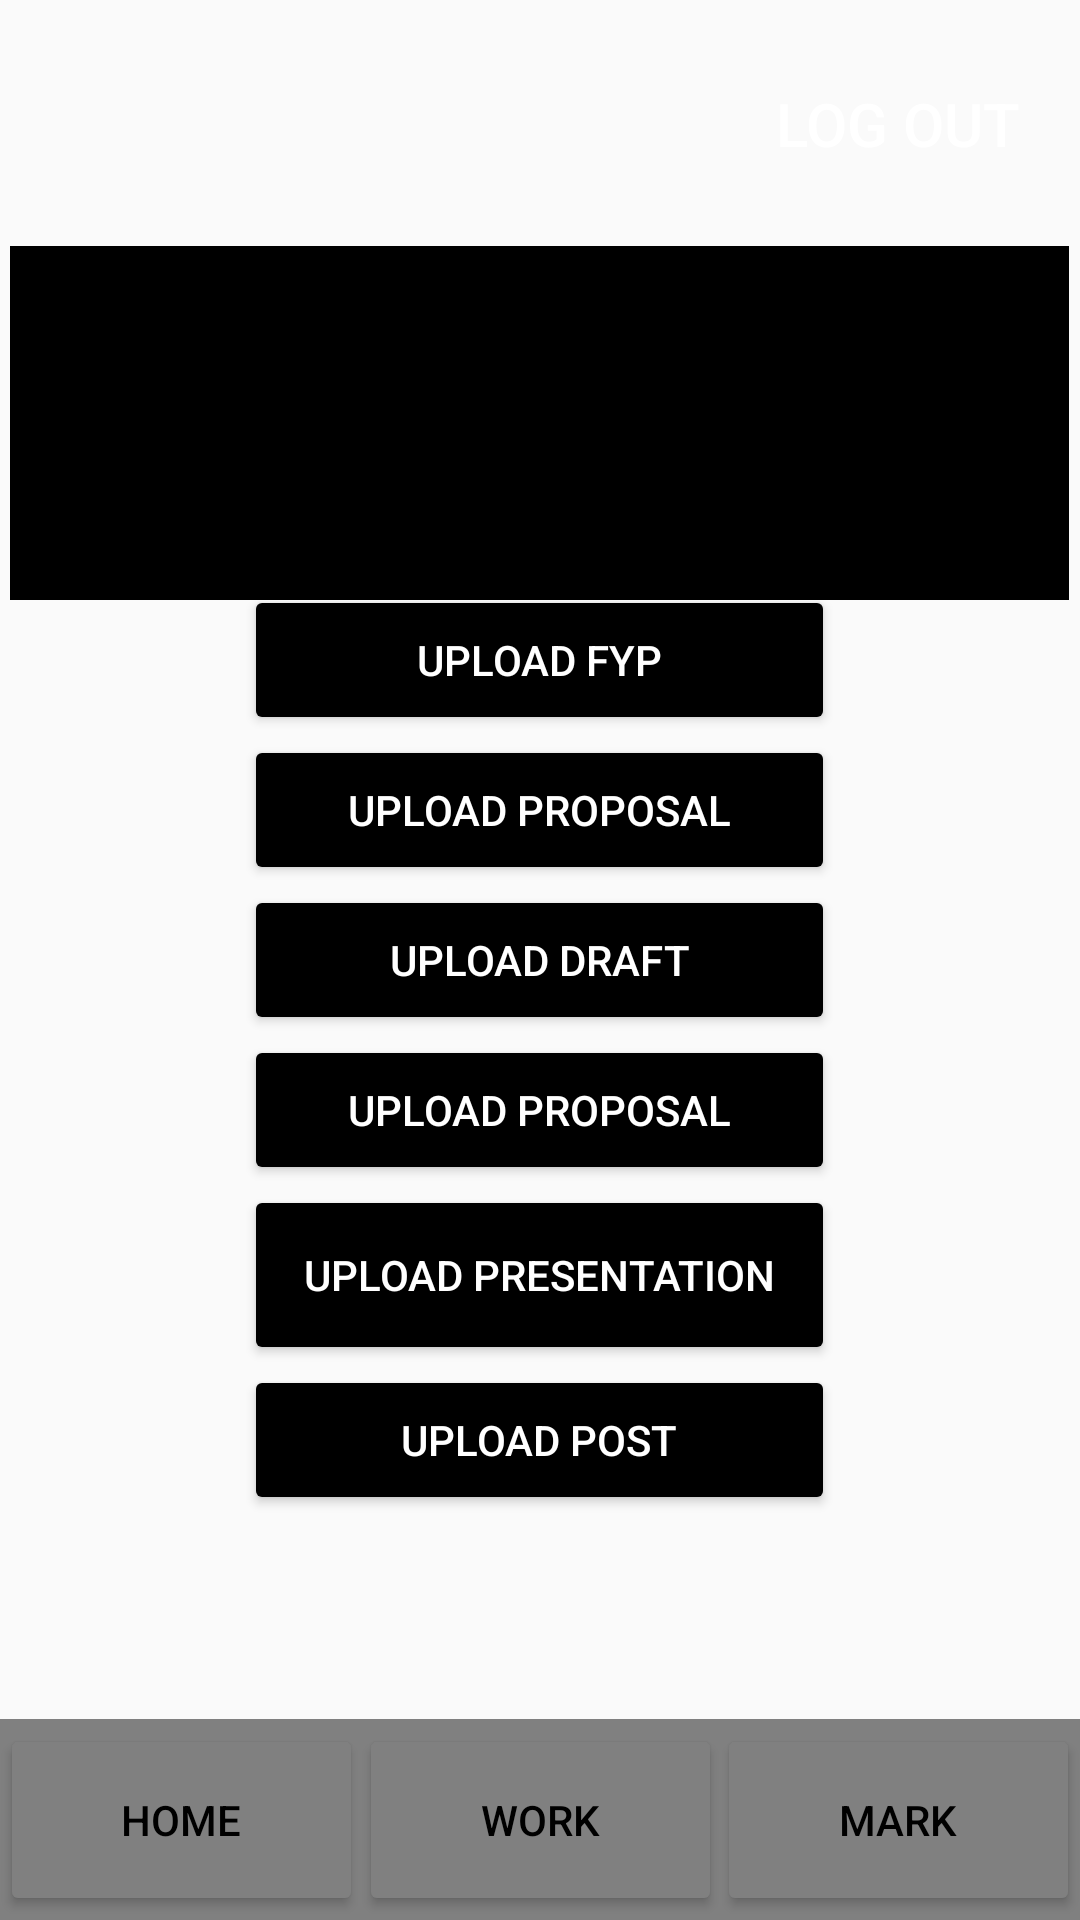

Here is an Android app screen rendered from its layout file. Give the layout XML and the strings, colors and styles it references.
<!-- AndroidManifest.xml: application theme Theme.Android_assignment -->
<!-- res/layout/student_main.xml -->
<?xml version="1.0" encoding="utf-8"?>
<androidx.constraintlayout.widget.ConstraintLayout xmlns:android="http://schemas.android.com/apk/res/android"
    xmlns:app="http://schemas.android.com/apk/res-auto"
    xmlns:tools="http://schemas.android.com/tools"
    android:id="@+id/container"
    android:layout_width="match_parent"
    android:layout_height="match_parent"
    tools:context=".StudentMainActivity">

    <View
        android:id="@+id/view3"
        android:layout_width="353dp"
        android:layout_height="118dp"
        android:background="@color/black"
        app:layout_constraintBottom_toBottomOf="parent"
        app:layout_constraintEnd_toEndOf="parent"
        app:layout_constraintHorizontal_bias="0.492"
        app:layout_constraintStart_toStartOf="parent"
        app:layout_constraintTop_toTopOf="parent"
        app:layout_constraintVertical_bias="0.157" />

    <ImageView
        android:id="@+id/imageView"
        android:layout_width="215dp"
        android:layout_height="122dp"
        android:background="@mipmap/ic_banner_foreground"
        app:layout_constraintBottom_toBottomOf="@+id/view3"
        app:layout_constraintEnd_toEndOf="@+id/view3"
        app:layout_constraintHorizontal_bias="0.503"
        app:layout_constraintStart_toStartOf="@+id/view3"
        app:layout_constraintTop_toTopOf="parent"
        app:layout_constraintVertical_bias="1.0" />

    <Button
        android:id="@+id/logout"
        android:layout_width="wrap_content"
        android:layout_height="wrap_content"
        android:background="@drawable/shape"
        android:backgroundTint="@color/black"
        android:padding="16dp"
        android:text="Log Out"
        android:textColor="@color/white"
        android:textSize="20sp"
        app:cornerRadius="15dp"
        app:layout_constraintBottom_toTopOf="@+id/view3"
        app:layout_constraintEnd_toEndOf="@+id/view3"
        app:layout_constraintTop_toTopOf="parent" />


    <Button
        android:id="@+id/upload"
        android:layout_width="197dp"
        android:layout_height="50dp"
        android:layout_marginBottom="328dp"
        android:backgroundTint="@color/black"
        android:text="Upload FYP"
        android:textAlignment="center"
        android:textColor="@color/white"
        app:layout_constraintBottom_toTopOf="@+id/nav"
        app:layout_constraintEnd_toEndOf="@+id/view3"
        app:layout_constraintStart_toStartOf="@+id/view3" />

    <Button
        android:id="@+id/upload2"
        android:layout_width="197dp"
        android:layout_height="50dp"
        android:layout_marginBottom="252dp"
        android:backgroundTint="@color/black"
        android:text="Upload Proposal"
        android:textAlignment="center"
        android:textColor="@color/white"
        app:layout_constraintBottom_toTopOf="@+id/nav"
        app:layout_constraintEnd_toEndOf="@+id/upload"
        app:layout_constraintHorizontal_bias="0.0"
        app:layout_constraintStart_toStartOf="@+id/upload"
        app:layout_constraintTop_toBottomOf="@+id/upload"
        app:layout_constraintVertical_bias="0.0" />

    <Button
        android:id="@+id/upload3"
        android:layout_width="197dp"
        android:layout_height="50dp"
        android:layout_marginBottom="252dp"
        android:backgroundTint="@color/black"
        android:text="Upload Draft"
        android:textAlignment="center"
        android:textColor="@color/white"
        app:layout_constraintBottom_toTopOf="@+id/nav"
        app:layout_constraintEnd_toEndOf="@+id/upload"
        app:layout_constraintHorizontal_bias="0.0"
        app:layout_constraintStart_toStartOf="@+id/upload"
        app:layout_constraintTop_toBottomOf="@+id/upload2"
        app:layout_constraintVertical_bias="0.0" />

    <Button
        android:id="@+id/upload4"
        android:layout_width="197dp"
        android:layout_height="50dp"
        android:backgroundTint="@color/black"
        android:text="Upload Proposal"
        android:textAlignment="center"
        android:textColor="@color/white"
        app:layout_constraintEnd_toEndOf="@+id/upload3"
        app:layout_constraintStart_toStartOf="@+id/upload3"
        app:layout_constraintTop_toBottomOf="@+id/upload3" />

    <Button
        android:id="@+id/upload5"
        android:layout_width="197dp"
        android:layout_height="60dp"
        android:backgroundTint="@color/black"
        android:text="Upload Presentation"
        android:textAlignment="center"
        android:textColor="@color/white"
        app:layout_constraintEnd_toEndOf="@+id/upload4"
        app:layout_constraintStart_toStartOf="@+id/upload4"
        app:layout_constraintTop_toBottomOf="@+id/upload4" />

    <Button
        android:id="@+id/upload6"
        android:layout_width="197dp"
        android:layout_height="50dp"
        android:backgroundTint="@color/black"
        android:text="Upload Post"
        android:textAlignment="center"
        android:textColor="@color/white"
        app:layout_constraintEnd_toEndOf="@+id/upload5"
        app:layout_constraintStart_toStartOf="@+id/upload5"
        app:layout_constraintTop_toBottomOf="@+id/upload5" />

    <View
        android:id="@+id/nav"
        android:layout_width="match_parent"
        android:layout_height="67dp"
        android:layout_marginTop="8dp"
        android:background="#808080"
        android:textColor="@color/white"
        android:textSize="30sp"
        app:layout_constraintBottom_toBottomOf="parent"
        app:layout_constraintEnd_toEndOf="parent"
        app:layout_constraintStart_toStartOf="parent"
        app:layout_constraintTop_toTopOf="parent"
        app:layout_constraintVertical_bias="1.0" />

    <Button
        android:id="@+id/navHome"
        android:layout_width="121dp"
        android:layout_height="64dp"
        android:backgroundTint="#808080"
        android:text="Home"
        android:textColor="@color/black"
        app:layout_constraintBottom_toBottomOf="@+id/nav"
        app:layout_constraintStart_toStartOf="@+id/nav"
        app:layout_constraintTop_toTopOf="@+id/nav" />

    <Button
        android:id="@+id/navMark"
        android:layout_width="121dp"
        android:layout_height="64dp"
        android:backgroundTint="#808080"
        android:text="Mark"
        android:textColor="@color/black"
        app:layout_constraintBottom_toBottomOf="@+id/nav"
        app:layout_constraintEnd_toEndOf="@+id/nav"
        app:layout_constraintTop_toTopOf="@+id/nav" />

    <Button
        android:id="@+id/navWork"
        android:layout_width="121dp"
        android:layout_height="64dp"
        android:backgroundTint="#808080"
        android:text="Work"
        android:textColor="@color/black"
        app:layout_constraintBottom_toBottomOf="@+id/nav"
        app:layout_constraintEnd_toStartOf="@+id/navMark"
        app:layout_constraintStart_toEndOf="@+id/navHome"
        app:layout_constraintTop_toTopOf="@+id/nav" />
</androidx.constraintlayout.widget.ConstraintLayout>
<!-- resources referenced by this layout -->
<resources>
  <color name="black">#FF000000</color>
  <color name="white">#FFFFFFFF</color>
  <style name="Theme.Android_assignment" parent="Theme.AppCompat.DayNight.DarkActionBar">
          
          <item name="colorPrimary">@color/purple_500</item>
          <item name="colorPrimaryVariant">@color/purple_700</item>
          <item name="colorOnPrimary">@color/white</item>
          
          <item name="colorSecondary">@color/teal_200</item>
          <item name="colorSecondaryVariant">@color/teal_700</item>
          <item name="colorOnSecondary">@color/black</item>
          
          <item name="android:statusBarColor">?attr/colorPrimaryVariant</item>
          
      </style>
  <color name="purple_500">#FF6200EE</color>
  <color name="purple_700">#FF3700B3</color>
  <color name="teal_200">#FF03DAC5</color>
  <color name="teal_700">#FF018786</color>
</resources>
